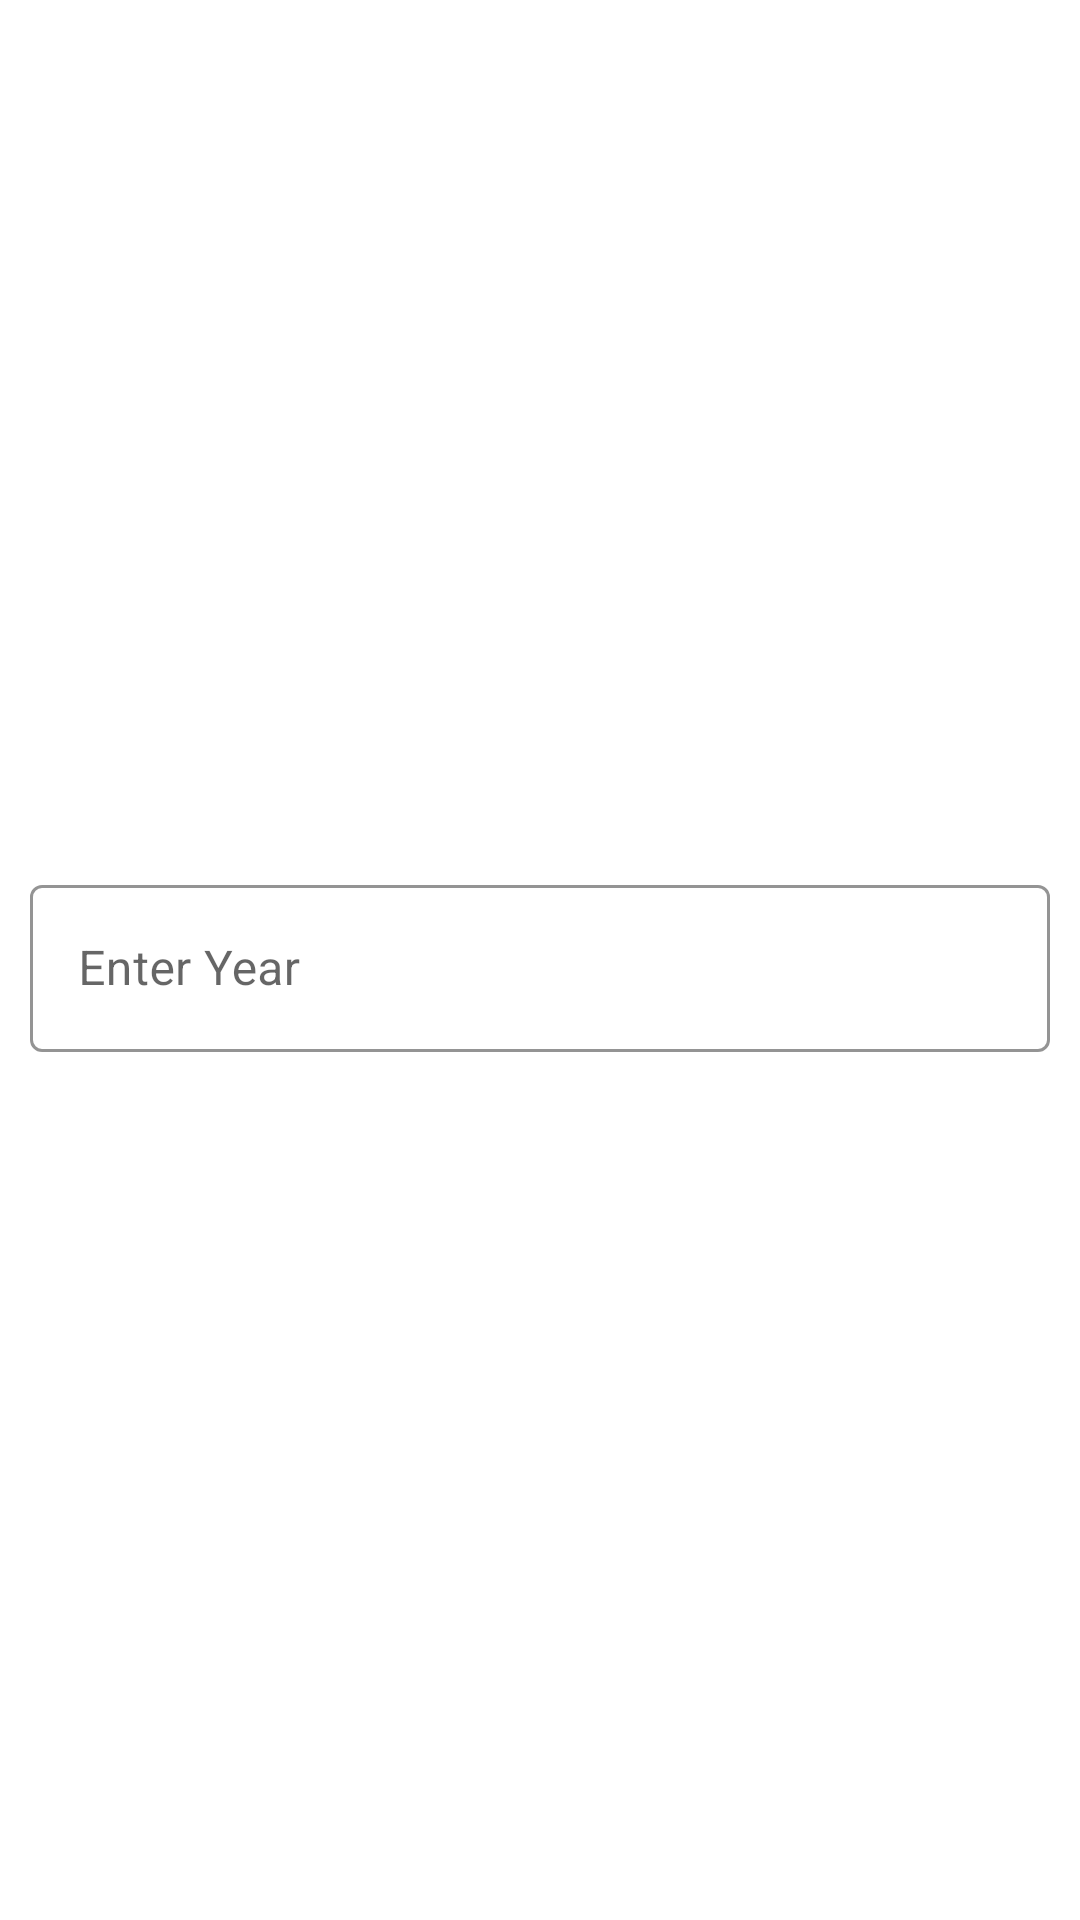

Reconstruct the res/layout file that produces this screen, plus the resources it refers to.
<!-- AndroidManifest.xml: application theme Theme.FootballStats -->
<!-- res/layout/home_fragment.xml -->
<?xml version="1.0" encoding="utf-8"?>
<layout xmlns:android="http://schemas.android.com/apk/res/android"
    xmlns:tools="http://schemas.android.com/tools"
    xmlns:app="http://schemas.android.com/apk/res-auto">

    <data>
        <variable
            name="viewModel"
            type="com.example.footballstats.ui.home.HomeViewModel" />
    </data>

    <androidx.constraintlayout.widget.ConstraintLayout
        android:layout_width="match_parent"
        android:layout_height="match_parent"
        tools:context=".ui.home.HomeFragment">

        <TextView
            android:layout_width="match_parent"
            android:layout_height="wrap_content"
            android:layout_marginTop="25dp"
            app:layout_constraintEnd_toEndOf="parent"
            app:layout_constraintStart_toStartOf="parent"
            app:layout_constraintTop_toTopOf="parent"
            tools:text="Select Year"
            style="@style/fragment_title_text" />

        <com.google.android.material.textfield.TextInputLayout
            android:id="@+id/yearTextField"
            android:layout_width="match_parent"
            android:layout_height="wrap_content"
            app:layout_constraintTop_toTopOf="parent"
            app:layout_constraintStart_toStartOf="parent"
            app:layout_constraintEnd_toEndOf="parent"
            app:layout_constraintBottom_toBottomOf="parent"
            app:boxStrokeColor="@color/field_green"
            android:paddingHorizontal="10dp"
            app:startIconDrawable="@drawable/calendar_today_24"
            android:hint="@string/enter_year"

            style="@style/Widget.MaterialComponents.TextInputLayout.OutlinedBox">

            <com.google.android.material.textfield.TextInputEditText
                android:layout_width="match_parent"
                android:layout_height="wrap_content"
                android:inputType="number" />
        </com.google.android.material.textfield.TextInputLayout>

    </androidx.constraintlayout.widget.ConstraintLayout>
</layout>
<!-- resources referenced by this layout -->
<resources>
  <color name="field_green">#0D8F13</color>
  <string name="enter_year">Enter Year</string>
  <style name="fragment_title_text">
          <item name="android:fontFamily">@font/allerta_stencil</item>
          <item name="android:textColor">@color/field_green</item>
          <item name="android:gravity">center</item>
          <item name="android:textSize">34sp</item>
      </style>
  <style name="Theme.FootballStats" parent="Theme.MaterialComponents.DayNight.NoActionBar">
          
          <item name="colorPrimary">@color/field_green</item>
          <item name="colorPrimaryVariant">@color/field_green</item>
          <item name="colorOnPrimary">@color/white</item>
          
          <item name="colorSecondary">@color/teal_200</item>
          <item name="colorSecondaryVariant">@color/teal_700</item>
          <item name="colorOnSecondary">@color/black</item>
          
          <item name="android:statusBarColor" tools:targetApi="l">?attr/colorPrimaryVariant</item>
          
      </style>
  <color name="white">#FFFFFFFF</color>
  <color name="teal_200">#FF03DAC5</color>
  <color name="teal_700">#FF018786</color>
  <color name="black">#FF000000</color>
</resources>
